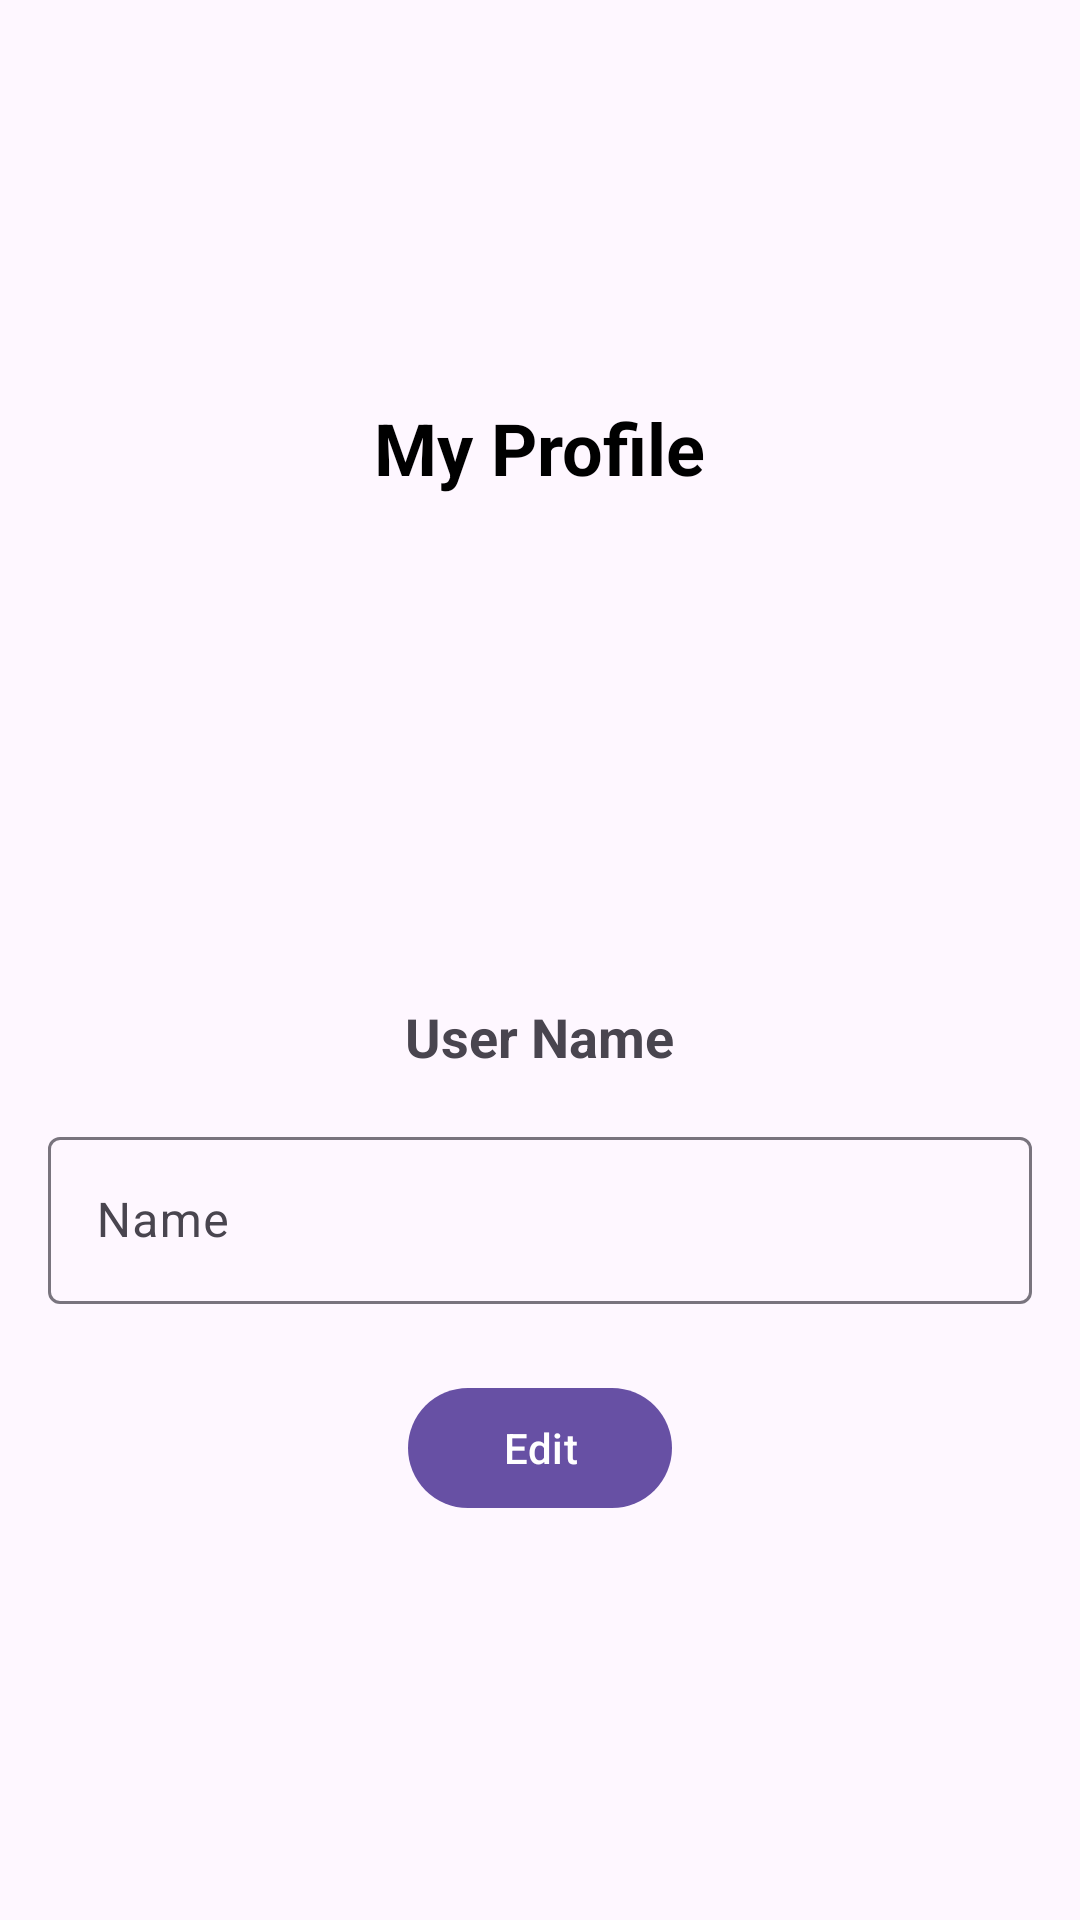

Produce the Android XML layout that renders to this screen, including the resource entries it uses.
<!-- AndroidManifest.xml: application theme Theme.MyHotelReview -->
<!-- res/layout/fragment_profile.xml -->
<LinearLayout xmlns:android="http://schemas.android.com/apk/res/android"
    xmlns:app="http://schemas.android.com/apk/res-auto"
    android:layout_width="match_parent"
    android:layout_height="match_parent"
    android:orientation="vertical"
    android:padding="16dp"
    android:gravity="center">

    <com.google.android.material.textview.MaterialTextView
        android:layout_width="wrap_content"
        android:layout_height="wrap_content"
        android:text="My Profile"
        android:textSize="24sp"
        android:textStyle="bold"
        android:textColor="@color/black"
        android:layout_gravity="center"
        android:layout_marginBottom="32dp" />

    <include layout="@layout/layout_loading_overlay" />

    <FrameLayout
        android:layout_width="wrap_content"
        android:layout_height="wrap_content"
        android:layout_gravity="center">

        <com.google.android.material.imageview.ShapeableImageView
            android:id="@+id/profile_imageview"
            android:layout_width="120dp"
            android:layout_height="120dp"
            android:src="@drawable/default_profile_image"
            android:contentDescription="Profile Image"
            android:clickable="true"
            android:focusable="true"
            app:shapeAppearanceOverlay="@style/CustomShapeAppearance.Circle"/>

        <ImageView
            android:id="@+id/lock_icon"
            android:layout_width="22dp"
            android:layout_height="22dp"
            android:layout_gravity="bottom|end"
            android:layout_marginEnd="0dp"
            android:layout_marginBottom="0dp"
            android:src="@drawable/lock_24px"
            android:contentDescription="Locked Profile Image"
            android:visibility="visible" />
    </FrameLayout>

    <com.google.android.material.textview.MaterialTextView
        android:id="@+id/user_name_textview"
        android:layout_width="wrap_content"
        android:layout_height="wrap_content"
        android:text="User Name"
        android:textSize="18sp"
        android:textStyle="bold"
        android:layout_gravity="center"
        android:layout_marginTop="16dp" />

    <com.google.android.material.textfield.TextInputLayout
        android:layout_width="match_parent"
        android:layout_height="wrap_content"
        android:layout_marginTop="16dp">
        <com.google.android.material.textfield.TextInputEditText
            android:id="@+id/edit_name_edittext"
            android:layout_width="match_parent"
            android:layout_height="wrap_content"
            android:hint="Name"
            android:enabled="false"/>
    </com.google.android.material.textfield.TextInputLayout>

    <com.google.android.material.button.MaterialButton
        android:id="@+id/edit_button"
        android:layout_width="wrap_content"
        android:layout_height="wrap_content"
        android:text="Edit"
        android:layout_gravity="center"
        android:layout_marginTop="24dp"/>

    <com.google.android.material.button.MaterialButton
        android:id="@+id/save_button"
        android:layout_width="wrap_content"
        android:layout_height="wrap_content"
        android:text="Save"
        android:layout_gravity="center"
        android:visibility="gone"
        android:layout_marginTop="16dp"/>
</LinearLayout>
<!-- res/layout/layout_loading_overlay.xml (included above) -->
<FrameLayout xmlns:android="http://schemas.android.com/apk/res/android"
    android:id="@+id/loading_overlay"
    android:layout_width="match_parent"
    android:layout_height="match_parent"
    android:visibility="gone">

    <View
        android:id="@+id/blurView"
        android:layout_width="match_parent"
        android:layout_height="match_parent"
        android:background="@color/white"
        android:alpha="0.5" />

    <ProgressBar
        android:id="@+id/progressBar"
        style="?android:attr/progressBarStyleLarge"
        android:layout_width="wrap_content"
        android:layout_height="wrap_content"
        android:layout_gravity="center" />
</FrameLayout>
<!-- resources referenced by this layout -->
<resources>
  <color name="black">#000000</color>
  <color name="white">#FFFFFF</color>
  <style name="CustomShapeAppearance.Circle" parent="ShapeAppearance.MaterialComponents">
          <item name="cornerFamily">rounded</item>
          <item name="cornerSize">50%</item>
      </style>
  <style name="Theme.MyHotelReview" parent="Base.Theme.MyHotelReview" />
  <style name="Base.Theme.MyHotelReview" parent="Theme.Material3.DayNight.NoActionBar">
          
          
      </style>
</resources>
